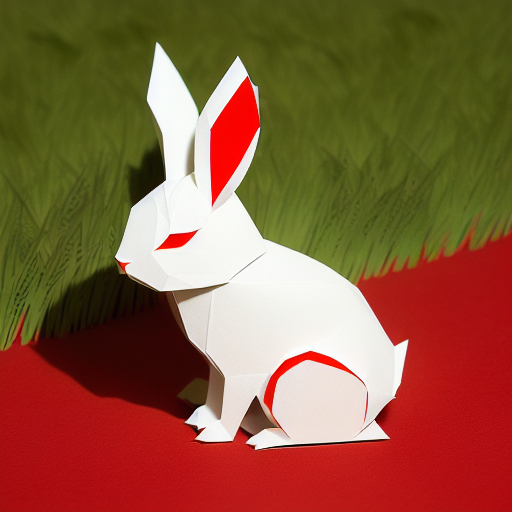
Generation parameters embedded in this image by AUTOMATIC1111 Stable Diffusion web UI or a fork of it (Forge, ...) (PNG 'parameters' text chunk):
(((masterpiece))), best quality,
((Chinese paper-cut art of a cute rabbit on grass)), ((Chinese paper-cut)), ((complicated paper-cut with many paper layers)), ((every paper layer with shadows)), (round red paper background in Chinese coin shape), single color on each paper layer, front light, (detailed accurate rabbit face), three-dimensional, (paper grass)
Negative prompt: ((blurry)), watermark, signature, text, weird face, human hands, human fingers
Steps: 32, Sampler: Euler a, CFG scale: 9.5, Seed: 622864200, Size: 512x512, Model hash: bb725eaf2e, Model: protogenV22Anime_22